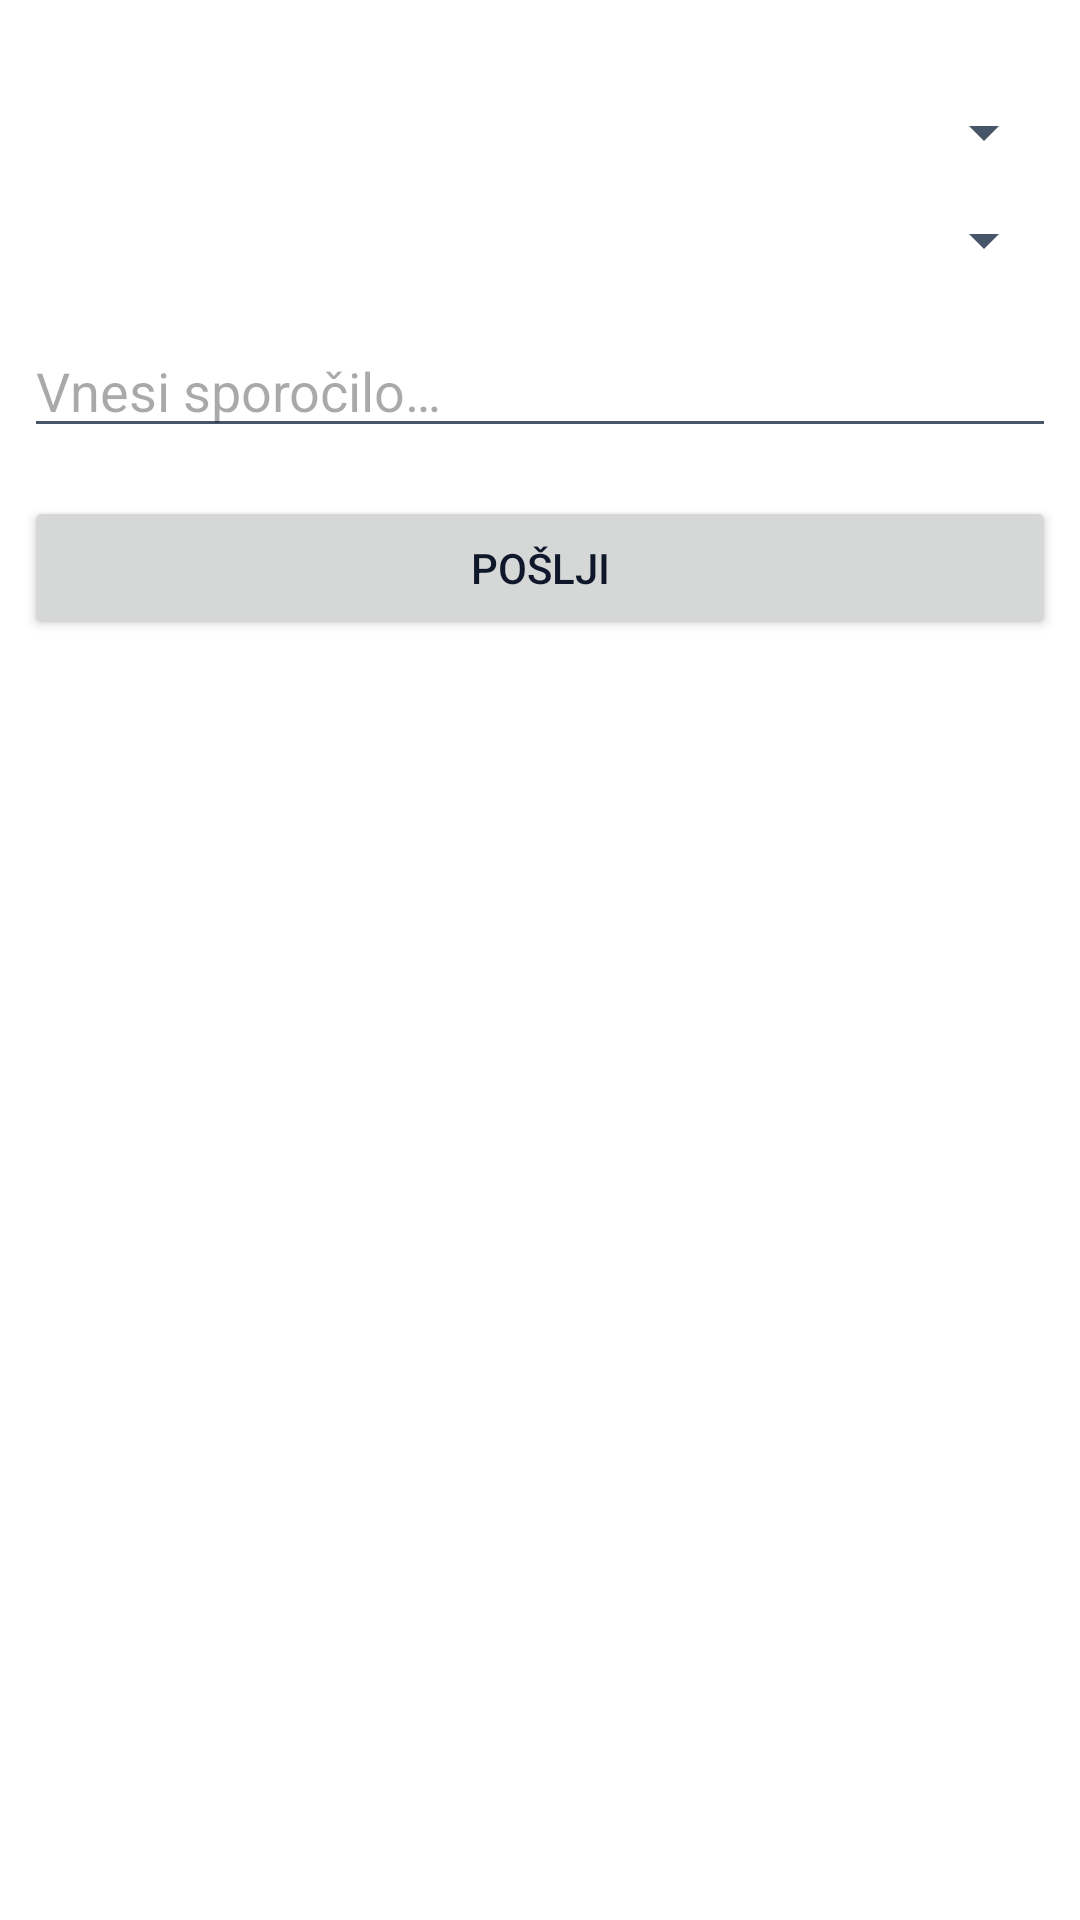

Reconstruct the res/layout file that produces this screen, plus the resources it refers to.
<!-- AndroidManifest.xml: application theme Theme.Wind -->
<!-- res/layout/activity_message.xml -->
<?xml version="1.0" encoding="utf-8"?>
<androidx.constraintlayout.widget.ConstraintLayout xmlns:android="http://schemas.android.com/apk/res/android"
    xmlns:app="http://schemas.android.com/apk/res-auto"
    xmlns:tools="http://schemas.android.com/tools"
    android:id="@+id/main"
    android:layout_width="match_parent"
    android:layout_height="match_parent"
    tools:context=".MessageActivity">

    <Spinner
        android:id="@+id/spinnerCategory"
        android:layout_width="0dp"
        android:layout_height="wrap_content"
        android:layout_marginStart="8dp"
        android:layout_marginTop="32dp"
        android:layout_marginEnd="8dp"
        app:layout_constraintEnd_toEndOf="parent"
        app:layout_constraintStart_toStartOf="parent"
        app:layout_constraintTop_toTopOf="parent" />

    <Spinner
        android:id="@+id/spinnerSubcategory"
        android:layout_width="0dp"
        android:layout_height="wrap_content"
        android:layout_marginStart="8dp"
        android:layout_marginTop="12dp"
        android:layout_marginEnd="8dp"
        app:layout_constraintEnd_toEndOf="parent"
        app:layout_constraintStart_toStartOf="parent"
        app:layout_constraintTop_toBottomOf="@id/spinnerCategory" />

    <EditText
        android:id="@+id/etMessage"
        android:layout_width="0dp"
        android:layout_height="wrap_content"
        android:layout_marginStart="8dp"
        android:layout_marginTop="16dp"
        android:layout_marginEnd="8dp"
        android:hint="Vnesi sporočilo…"
        app:layout_constraintEnd_toEndOf="parent"
        app:layout_constraintStart_toStartOf="parent"
        app:layout_constraintTop_toBottomOf="@id/spinnerSubcategory" />

    <Button
        android:id="@+id/btnSend"
        android:layout_width="0dp"
        android:layout_height="wrap_content"
        android:layout_marginStart="8dp"
        android:layout_marginTop="16dp"
        android:layout_marginEnd="8dp"
        android:text="POŠLJI"
        app:layout_constraintEnd_toEndOf="parent"
        app:layout_constraintStart_toStartOf="parent"
        app:layout_constraintTop_toBottomOf="@id/etMessage" />

</androidx.constraintlayout.widget.ConstraintLayout>
<!-- resources referenced by this layout -->
<resources>
  <style name="Theme.Wind" parent="Theme.Material3.DayNight.NoActionBar">
  
          <item name="colorPrimary">@color/colorPrimary</item>
          <item name="colorOnPrimary">@color/colorBackground</item>
  
          <item name="colorSecondary">@color/colorAccent</item>
          <item name="colorOnSecondary">@color/colorBackground</item>
  
          <item name="android:colorBackground">@color/colorBackground</item>
          <item name="colorSurface">@color/colorSurface</item>
  
          <item name="android:textColorPrimary">@color/colorTextPrimary</item>
          <item name="android:textColorSecondary">@color/colorTextSecondary</item>
  
      </style>
  <color name="colorPrimary">#38BDF8</color>
  <color name="colorBackground">#FFFFFF</color>
  <color name="colorAccent">#22C55E</color>
  <color name="colorSurface">#F8FAFC</color>
  <color name="colorTextPrimary">#0F172A</color>
  <color name="colorTextSecondary">#475569</color>
</resources>
